Run: headless pygame with SDL's dummy video driver; simulated clock (each Clock.tick advances the game by its frame time, no real sleeping); random seed 0; keys injected as events and as key.get_pressed() state; mouse plan: one left click at the window centre at the start of phase 2, then a move to the lower-right quarter at the start of phase 3.
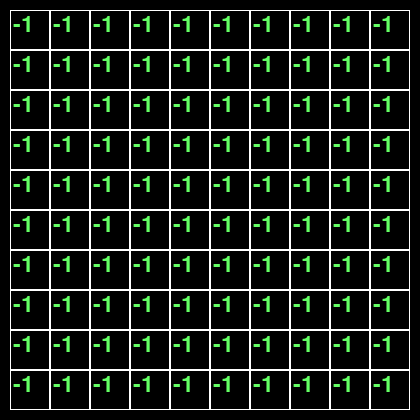
Frame 1 of 3 · flips 1–60 · no input
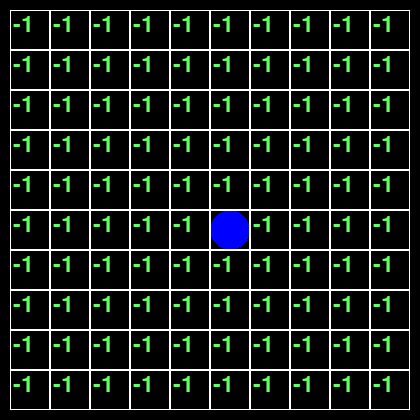
Frame 2 of 3 · flips 61–180 · clicked the window centre · tapped SPACE, RETURN · held RIGHT (→), D
Frame 3 of 3 · flips 181–300 · moved the mouse to the lower-right quarter · held DOWN (↓), S · screen unchanged from frame 2, image omitted

The pygame program that drew these frames:

import copy
import pygame


class Board:
    # создание поля
    def __init__(self, width, height):
        self.width = width
        self.height = height
        self.board = [[0] * width for _ in range(height)]
        # значения по умолчанию
        self.left = 10
        self.top = 10
        self.cell_size = 30

    def render(self, screen):
        for y in range(self.height):
            for x in range(self.width):
                pygame.draw.rect(screen, pygame.Color(255, 255, 255),
                                 (x * self.cell_size + self.left, y * self.cell_size + self.top,
                                  self.cell_size,
                                  self.cell_size), 1)

    # настройка внешнего вида
    def set_view(self, left, top, cell_size):
        self.left = left
        self.top = top
        self.cell_size = cell_size

    # cell - кортеж (x, y)
    def on_click(self, cell):
        # заглушка для реальных игровых полей
        pass

    def get_cell(self, mouse_pos):
        cell_x = (mouse_pos[0] - self.left) // self.cell_size
        cell_y = (mouse_pos[1] - self.top) // self.cell_size
        if cell_x < 0 or cell_x >= self.width or cell_y < 0 or cell_y >= self.height:
            return None
        return cell_x, cell_y

    def get_click(self, mouse_pos):
        cell = self.get_cell(mouse_pos)
        if cell and cell < (self.width, self.height):
            self.on_click(cell)


class Lines(Board):
    def __init__(self, width, height):
        super().__init__(width, height)
        self.selected_cell = None
        self.distances = dict()

    def has_path(self, x1, y1, x2, y2):
        # словарь расстояний
        d = {(x1, y1): 0}
        v = [(x1, y1)]
        while len(v) > 0:
            x, y = v.pop(0)
            for dy in range(-1, 2):
                for dx in range(-1, 2):
                    if dx * dy != 0:
                        continue
                    if x + dx < 0 or x + dx >= self.width or y + dy < 0 or y + dy >= self.height:
                        continue
                    if self.board[y + dy][x + dx] == 0:
                        dn = d.get((x + dx, y + dy), -1)
                        if dn == -1:
                            d[(x + dx, y + dy)] = d.get((x, y), -1) + 1
                            v.append((x + dx, y + dy))
        dist = d.get((x2, y2), -1)
        return dist >= 0, d

    def on_click(self, cell):

        x = cell[0]
        y = cell[1]
        if self.selected_cell is None:

            if self.board[y][x] == 1:
                self.selected_cell = x, y
            else:
                self.board[y][x] = 1

        else:
            if self.selected_cell == (x, y):
                self.selected_cell = None
                return

            x2 = self.selected_cell[0]
            y2 = self.selected_cell[1]
            has_path, distances = self.has_path(x2, y2, x, y)
            if has_path:
                self.board[y][x] = 1
                self.board[y2][x2] = 0
                self.distances = distances
                self.selected_cell = None

    def render(self, screen):
        for y in range(self.height):
            for x in range(self.width):
                font = pygame.font.Font(None, self.cell_size - 6)
                text = font.render(str(self.distances.get((x,y), -1)), 1, (100, 255, 100))
                screen.blit(text, (
                    x * self.cell_size + self.left + 3, y * self.cell_size + self.top + 3))
                if self.board[y][x] == 1:
                    color = pygame.Color("blue")
                    if self.selected_cell == (x, y):
                        color = pygame.Color("red")
                    pygame.draw.ellipse(screen, color,
                                        (x * self.cell_size + self.left,
                                         y * self.cell_size + self.top, self.cell_size,
                                         self.cell_size))

                pygame.draw.rect(screen, pygame.Color(255, 255, 255),
                                 (x * self.cell_size + self.left, y * self.cell_size + self.top,
                                  self.cell_size,
                                  self.cell_size), 1)


def main():
    pygame.init()
    size = 420, 420
    screen = pygame.display.set_mode(size)
    clock = pygame.time.Clock()
    pygame.display.set_caption('Линеечки')

    board = Lines(10, 10)
    board.set_view(10, 10, 40)

    ticks = 0

    running = True
    while running:
        for event in pygame.event.get():
            if event.type == pygame.QUIT:
                running = False
            if event.type == pygame.MOUSEBUTTONDOWN:
                board.get_click(event.pos)

        screen.fill((0, 0, 0))
        board.render(screen)
        if ticks == 50:
            ticks = 0
        pygame.display.flip()
        clock.tick(50)
        ticks += 1
    pygame.quit()


if __name__ == '__main__':
    main()
